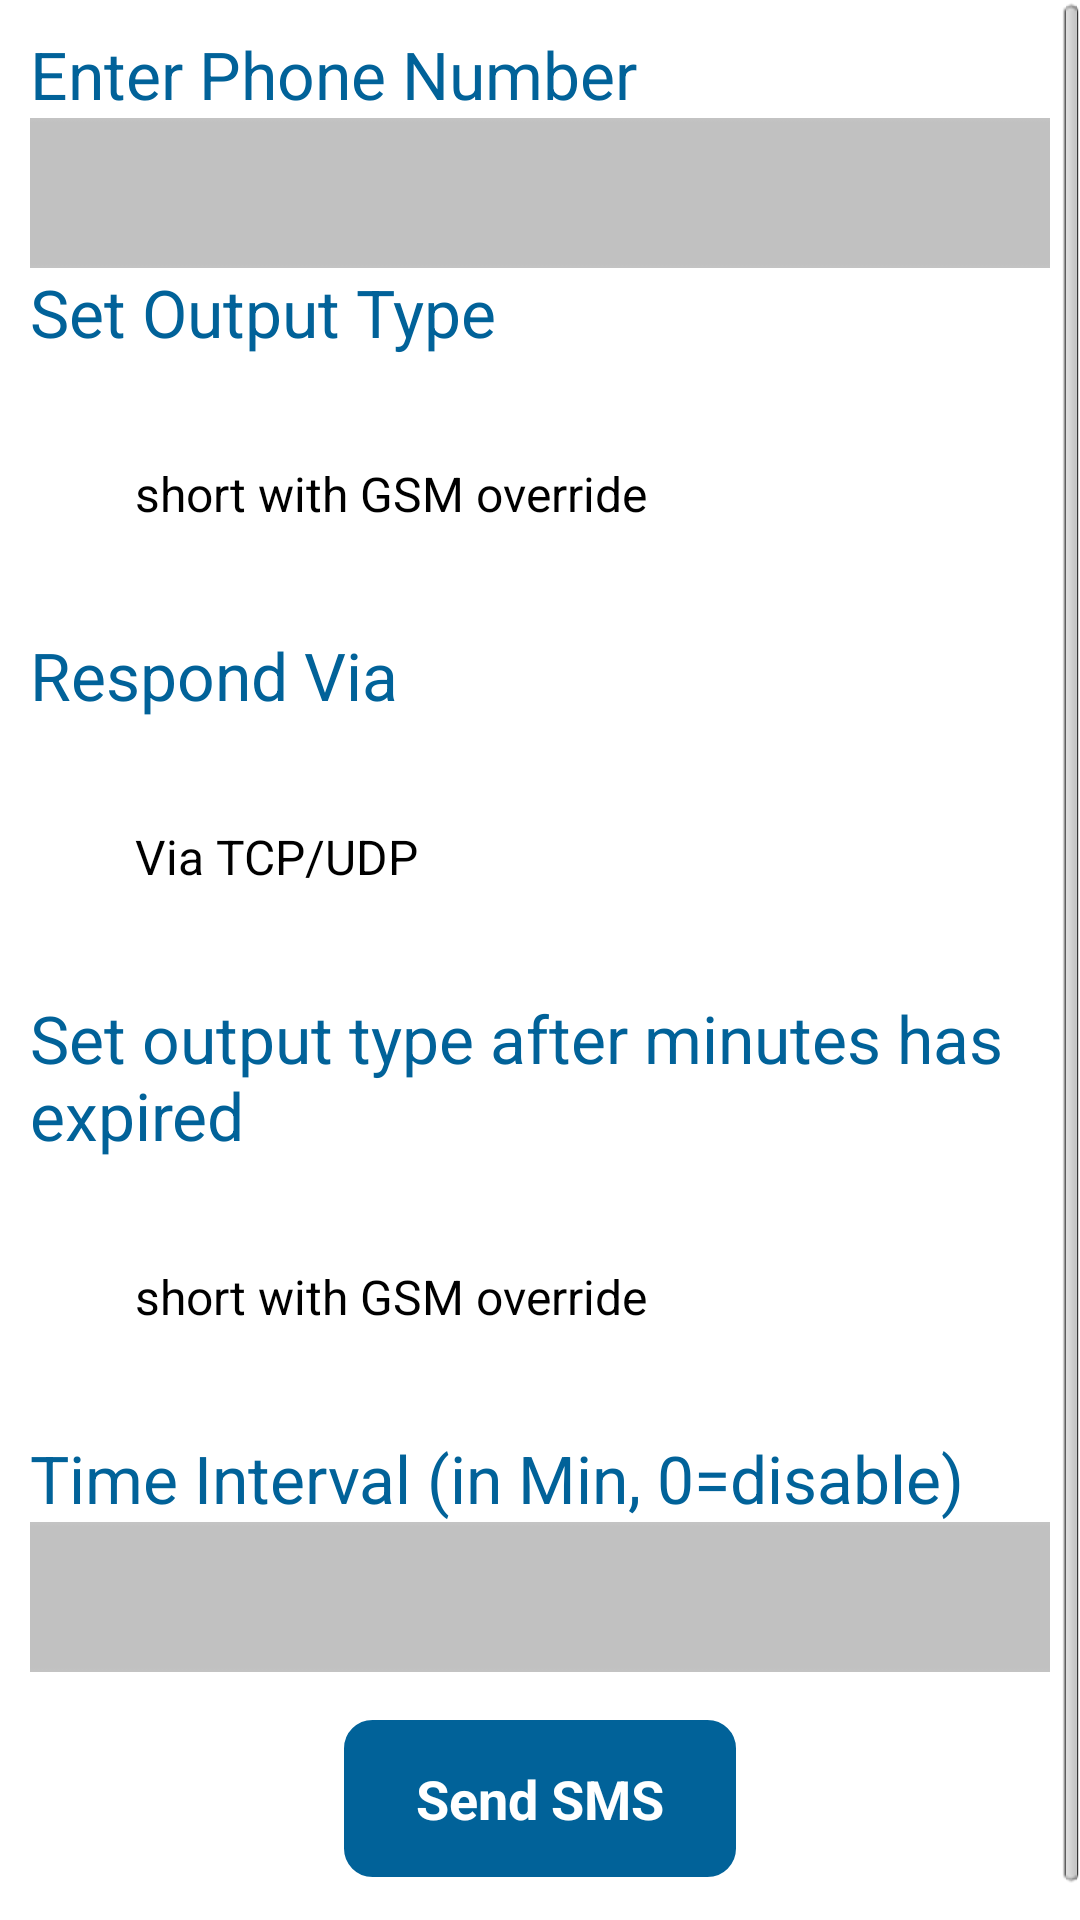

This screen was rendered from an Android layout file. Write that file and the resources it references.
<!-- AndroidManifest.xml: application theme AppTheme -->
<!-- res/layout/fragment_sms_command.xml -->
<?xml version="1.0" encoding="utf-8"?>
<ScrollView xmlns:android="http://schemas.android.com/apk/res/android"
    android:layout_width="fill_parent"
    android:layout_height="fill_parent" >

    <LinearLayout
        android:layout_width="match_parent"
        android:layout_height="match_parent"
        android:background="@color/white"
        android:orientation="vertical"
        android:padding="10dp" >

        <TextView
            android:layout_width="wrap_content"
            android:layout_height="wrap_content"
            android:text="@string/enter_phn_no"
            android:textAppearance="?android:attr/textAppearanceLarge"
            android:textColor="@color/theme_color" />

        <EditText
            android:id="@+id/etPhNo"
            style="@style/view_admin_edittext"
            android:layout_width="match_parent"
            android:layout_height="wrap_content"
            android:background="@drawable/account_input"
            android:digits="01234567890+-"
            android:inputType="phone" />

        <TextView
            android:layout_width="wrap_content"
            android:layout_height="wrap_content"
            android:text="@string/set_output_type"
            android:textAppearance="?android:attr/textAppearanceLarge"
            android:textColor="@color/theme_color" />

        <Spinner
            android:id="@+id/spSetOutputPort"
            android:layout_width="match_parent"
            android:layout_height="wrap_content"
            android:layout_margin="35dp"
            android:background="@drawable/btn_dropdown"
            android:entries="@array/set_output_port" />

        <TextView
            android:layout_width="wrap_content"
            android:layout_height="wrap_content"
            android:text="@string/response_via"
            android:textAppearance="?android:attr/textAppearanceLarge"
            android:textColor="@color/theme_color" />

        <Spinner
            android:id="@+id/spResponseVia"
            android:layout_width="match_parent"
            android:layout_height="wrap_content"
            android:layout_margin="35dp"
            android:background="@drawable/btn_dropdown"
            android:entries="@array/response_via" />

        <TextView
            android:layout_width="wrap_content"
            android:layout_height="wrap_content"
            android:text="@string/set_output_type_after_expired"
            android:textAppearance="?android:attr/textAppearanceLarge"
            android:textColor="@color/theme_color" />

        <Spinner
            android:id="@+id/spSetOutputPortAfterExpired"
            android:layout_width="match_parent"
            android:layout_height="wrap_content"
            android:layout_margin="35dp"
            android:background="@drawable/btn_dropdown"
            android:entries="@array/set_output_port" />

        <TextView
            android:layout_width="wrap_content"
            android:layout_height="wrap_content"
            android:text="@string/time_interval"
            android:textAppearance="?android:attr/textAppearanceLarge"
            android:textColor="@color/theme_color" />

        <EditText
            android:id="@+id/etTimeInterval"
            style="@style/view_admin_edittext"
            android:layout_width="match_parent"
            android:layout_height="wrap_content"
            android:background="@drawable/account_input"
            android:inputType="number" />

        <Button
            android:id="@+id/btnSendSMS"
            style="@style/btn_style"
            android:layout_width="wrap_content"
            android:layout_height="wrap_content"
            android:layout_margin="15dp"
            android:layout_gravity="center"
            android:text="@string/send_sms" />
    </LinearLayout>

</ScrollView>
<!-- resources referenced by this layout -->
<resources>
  <string-array name="response_via">
          <item>Via TCP/UDP</item>
          <item>Via SMS</item>
      </string-array>
  <string-array name="set_output_port">
          <item>short with GSM override</item>
          <item>Open</item>
          <item>Short</item>
      </string-array>
  <color name="theme_color">#016299</color>
  <color name="white">#ffffff</color>
  <!-- drawable account_input: png bitmap (drawable, 2906 bytes) -->
  <!-- drawable btn_dropdown (drawable) -->
  <?xml version="1.0" encoding="utf-8"?>
  <selector xmlns:android="http://schemas.android.com/apk/res/android">
  
      <item android:drawable="@drawable/btn_dropdown_normal" 
          android:state_enabled="true" 
          android:state_window_focused="false"/>
      <item android:drawable="@drawable/btn_dropdown_pressed" 
          android:state_pressed="true"/>
      <item android:drawable="@drawable/btn_dropdown_pressed" 
          android:state_enabled="true" 
          android:state_focused="true"/>
      <item android:drawable="@drawable/btn_dropdown_normal"
           android:state_enabled="true"/>
      <item android:drawable="@drawable/btn_dropdown_normal"/>
  
  </selector>
  <string name="enter_phn_no">Enter Phone Number</string>
  <string name="response_via">Respond Via</string>
  <string name="send_sms">Send SMS</string>
  <string name="set_output_type">Set Output Type</string>
  <string name="set_output_type_after_expired">Set output type after minutes has expired</string>
  <string name="time_interval">Time Interval (in Min, 0=disable)</string>
  <style name="btn_style">
          <item name="android:background">@drawable/button_drawable</item>
          <item name="android:textColor">@color/white</item>
          <item name="android:textStyle">bold</item>
          <item name="android:paddingLeft">25dp</item>
          <item name="android:paddingRight">25dp</item>
          <item name="android:paddingBottom">15dp</item>
          <item name="android:paddingTop">15dp</item>
          <item name="android:textSize">@dimen/edittext_size</item>
      </style>
  <style name="view_admin_edittext">
          <item name="android:background">@android:color/transparent</item>
          <item name="android:gravity">left|center</item>
          <item name="android:textColor">@color/theme_color</item>
          <item name="android:textSize">@dimen/edittext_size</item>
      </style>
  <style name="AppTheme" parent="AppBaseTheme">
          
      </style>
  <!-- drawable button_drawable (drawable) -->
  <?xml version="1.0" encoding="utf-8"?>
  <shape xmlns:android="http://schemas.android.com/apk/res/android"
      android:shape="rectangle" >
      
      <solid android:color="@color/theme_color"/>
  
      <corners  android:radius="10dp"/>
      <stroke android:width="1dip" android:color="@color/white"/>
  </shape>
  <dimen name="edittext_size">18dp</dimen>
  <style name="AppBaseTheme" parent="android:Theme.Light">
          
      </style>
</resources>
